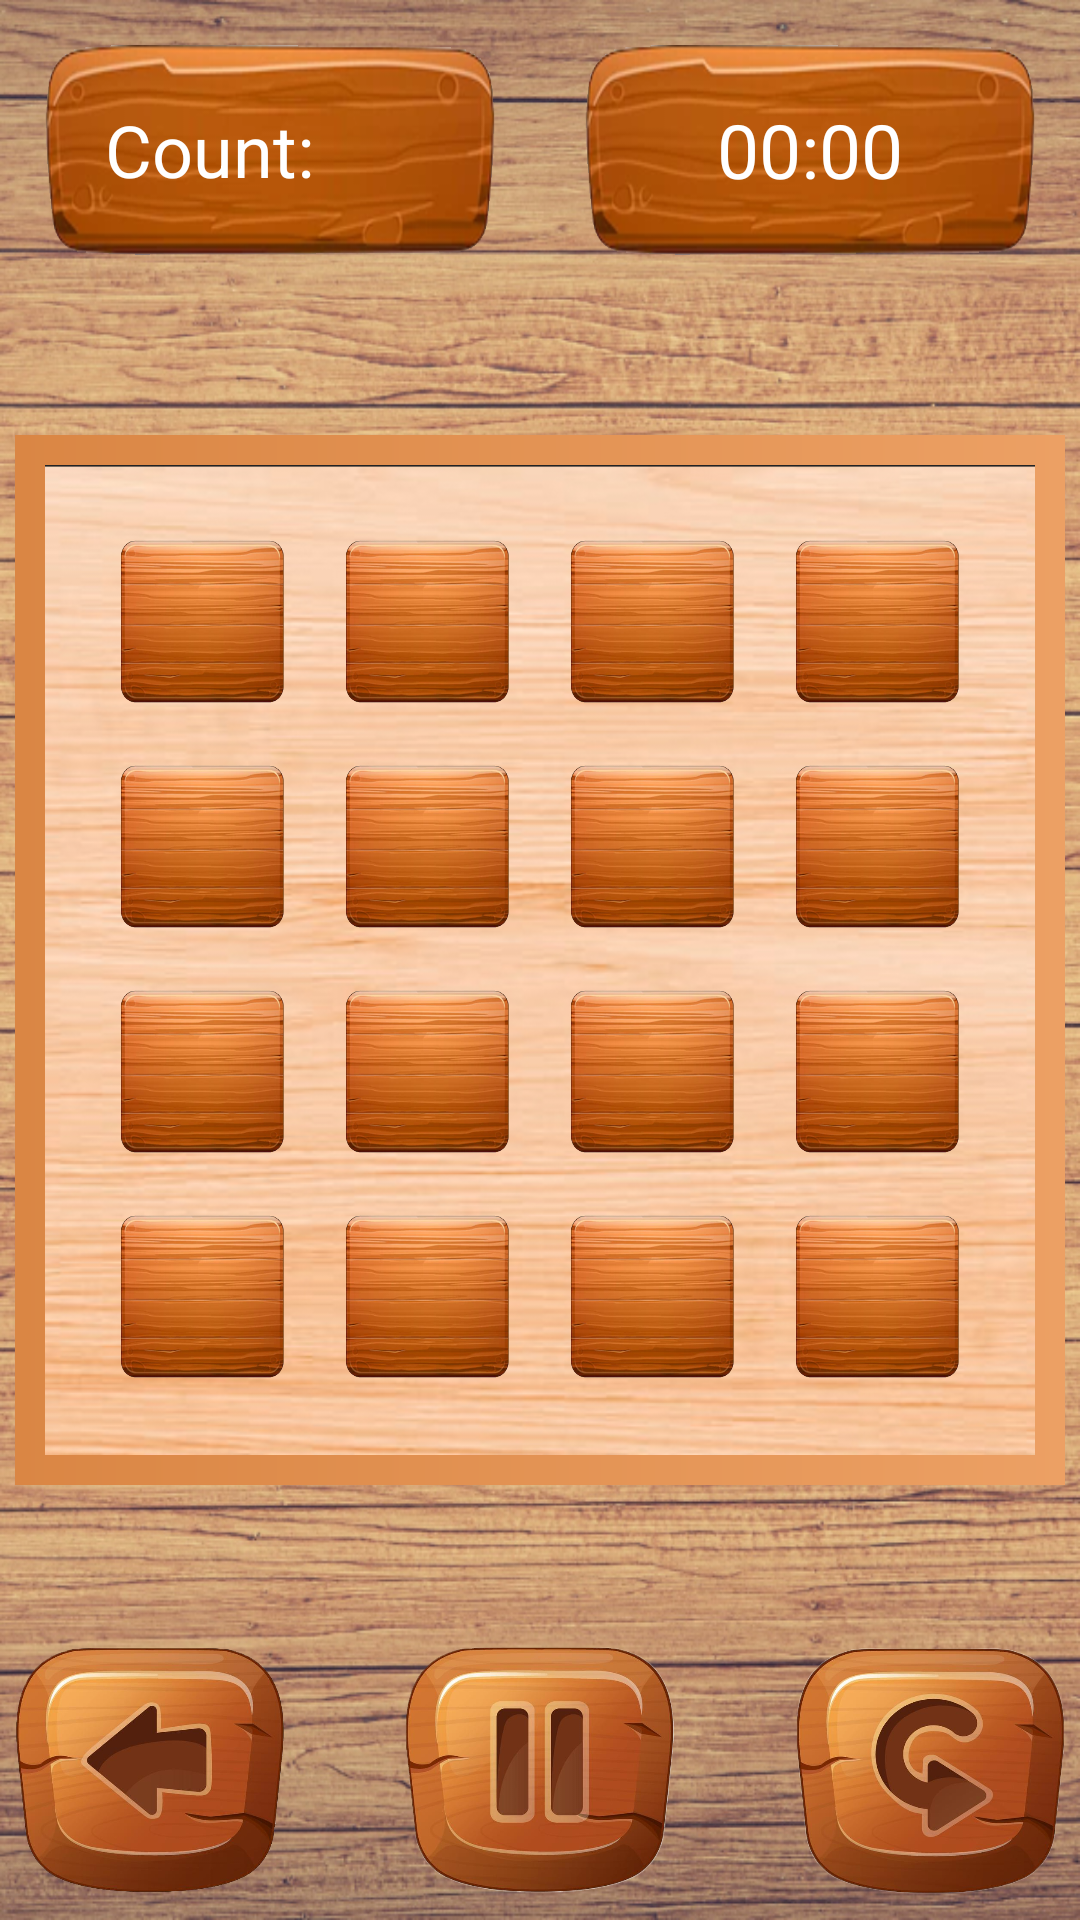

Here is an Android app screen rendered from its layout file. Give the layout XML and the strings, colors and styles it references.
<!-- AndroidManifest.xml: application theme Theme.Puzzle15 -->
<!-- res/layout/activity_main.xml -->
<?xml version="1.0" encoding="utf-8"?>
<FrameLayout xmlns:android="http://schemas.android.com/apk/res/android"
    xmlns:app="http://schemas.android.com/apk/res-auto"
    xmlns:tools="http://schemas.android.com/tools"
    android:layout_width="match_parent"
    android:layout_height="match_parent">
    <LinearLayout
        android:id="@+id/fone"
        android:layout_width="match_parent"
        android:background="@drawable/fon"
        android:layout_height="match_parent"
        android:orientation="vertical">
        <LinearLayout
            android:layout_width="match_parent"
            android:layout_height="100dp"
            android:orientation="horizontal">
            <LinearLayout
                android:layout_weight="1"
                android:layout_width="0dp"
                android:layout_height="match_parent"
                android:layout_margin="15dp"
                android:layout_gravity="bottom|right"
                android:background="@drawable/count">
                <TextView
                    android:id="@+id/countt"
                    android:layout_width="wrap_content"
                    android:layout_height="wrap_content"
                    android:layout_gravity="center"
                    android:layout_marginStart="20dp"
                    android:layout_weight="1"
                    android:text="Count: "
                    android:textColor="@color/white"
                    android:textSize="24sp" />
            </LinearLayout>
            <LinearLayout
                android:layout_weight="1"
                android:layout_width="0dp"
                android:layout_height="match_parent"
                android:layout_gravity="bottom|left"
                android:layout_margin="15dp"
                android:background="@drawable/count">
                <Chronometer
                    android:id="@+id/chronometer"
                    android:layout_width="wrap_content"
                    android:layout_height="wrap_content"
                    android:layout_gravity="center"
                    android:gravity="center"
                    android:layout_weight="1"
                    android:textSize="25dp"
                    android:backgroundTint="@color/white"
                    android:textColor="@color/white" />
            </LinearLayout>
        </LinearLayout>
        <FrameLayout
            android:layout_width="match_parent"
            android:layout_height="match_parent"
            android:layout_weight="10">
            <View
                android:layout_width="350dp"
                android:layout_height="350dp"
                android:background="@drawable/circle_view_replaced"
                android:layout_gravity="center"
                />
            <ImageView
                android:layout_width="330dp"
                android:layout_height="330dp"
                android:background="@drawable/circle_view_replaced"
                android:layout_gravity="center"
                android:clipToOutline="true"
                android:src="@drawable/cub"
                />
            <RelativeLayout
                android:id="@+id/relative"
                android:layout_width="match_parent"
                android:layout_height="match_parent"
                android:gravity="center">
                <androidx.appcompat.widget.AppCompatButton
                    android:id="@+id/btn1"
                    android:clipToOutline="true"
                    android:background="@drawable/button"
                    style="@style/Puzzle15"
                    android:layout_margin="10dp" />
                <androidx.appcompat.widget.AppCompatButton
                    android:id="@+id/btn2"
                    style="@style/Puzzle15"
                    android:layout_marginStart="10dp"
                    android:layout_marginTop="10dp"
                    android:layout_marginEnd="10dp"
                    android:background="@drawable/button"
                    android:layout_marginBottom="10dp"
                    android:layout_toEndOf="@id/btn1"
                    android:clipToOutline="true" />
                <androidx.appcompat.widget.AppCompatButton
                    android:layout_margin="10dp"
                    android:id="@+id/btn3"
                    android:layout_toEndOf="@id/btn2"
                    style="@style/Puzzle15"
                    android:background="@drawable/button"
                    />
                <androidx.appcompat.widget.AppCompatButton
                    android:layout_margin="10dp"
                    android:layout_toEndOf="@id/btn3"
                    android:id="@+id/btn4"
                    style="@style/Puzzle15"
                    android:background="@drawable/button"
                    />
                <androidx.appcompat.widget.AppCompatButton
                    android:id="@+id/btn5"
                    style="@style/Puzzle15"
                    android:background="@drawable/button"
                    android:layout_below="@id/btn1"
                    android:layout_margin="10dp"/>
                <androidx.appcompat.widget.AppCompatButton
                    android:id="@+id/btn6"
                    style="@style/Puzzle15"
                    android:background="@drawable/button"
                    android:layout_below="@id/btn1"
                    android:layout_margin="10dp"
                    android:layout_toEndOf="@id/btn1" />
                <androidx.appcompat.widget.AppCompatButton
                    android:layout_margin="10dp"
                    android:layout_below="@id/btn1"
                    android:layout_toEndOf="@id/btn2"
                    android:id="@+id/btn7"
                    style="@style/Puzzle15"
                    android:background="@drawable/button"
                    />
                <androidx.appcompat.widget.AppCompatButton
                    android:layout_margin="10dp"
                    android:layout_below="@id/btn1"
                    android:layout_toEndOf="@id/btn3"
                    android:id="@+id/btn8"
                    style="@style/Puzzle15"
                    android:background="@drawable/button"
                    />
                <androidx.appcompat.widget.AppCompatButton
                    android:id="@+id/btn9"
                    style="@style/Puzzle15"
                    android:background="@drawable/button"
                    android:layout_below="@id/btn5"
                    android:layout_marginStart="10dp"
                    android:layout_marginTop="10dp"
                    android:layout_marginEnd="10dp"
                    android:layout_marginBottom="10dp" />

                <androidx.appcompat.widget.AppCompatButton
                    android:id="@+id/btn10"
                    style="@style/Puzzle15"
                    android:background="@drawable/button"
                    android:layout_below="@id/btn5"
                    android:layout_margin="10dp"
                    android:layout_toEndOf="@id/btn5" />
                <androidx.appcompat.widget.AppCompatButton
                    android:layout_margin="10dp"
                    android:layout_below="@id/btn5"
                    android:layout_toEndOf="@id/btn6"
                    android:id="@+id/btn11"
                    style="@style/Puzzle15"
                    android:background="@drawable/button"
                    />
                <androidx.appcompat.widget.AppCompatButton
                    android:layout_margin="10dp"
                    android:layout_below="@id/btn5"
                    android:layout_toEndOf="@id/btn7"
                    android:id="@+id/btn12"
                    style="@style/Puzzle15"
                    android:background="@drawable/button"
                    />
                <androidx.appcompat.widget.AppCompatButton
                    android:id="@+id/btn13"
                    style="@style/Puzzle15"
                    android:background="@drawable/button"

                    android:layout_below="@id/btn9"
                    android:layout_margin="10dp" />
                <androidx.appcompat.widget.AppCompatButton
                    android:layout_margin="10dp"
                    android:layout_below="@id/btn9"
                    android:layout_toEndOf="@id/btn9"
                    android:id="@+id/btn14"
                    style="@style/Puzzle15"
                    android:background="@drawable/button"
                    />
                <androidx.appcompat.widget.AppCompatButton
                    android:layout_margin="10dp"
                    android:id="@+id/btn15"
                    android:layout_below="@id/btn9"
                    android:layout_toEndOf="@id/btn10"
                    style="@style/Puzzle15"
                    android:background="@drawable/button"
                    />
                <androidx.appcompat.widget.AppCompatButton
                    android:layout_margin="10dp"
                    android:id="@+id/btn16"
                    android:layout_below="@id/btn9"
                    android:layout_toEndOf="@id/btn11"
                    style="@style/Puzzle15"
                    android:background="@drawable/button"
                    />
            </RelativeLayout>
        </FrameLayout>
        <FrameLayout
            android:layout_width="match_parent"
            android:layout_gravity="center"
            android:layout_height="100dp"
            android:orientation="horizontal"
            android:gravity="center">
            <ImageView
                android:id="@+id/back"
                android:layout_width="100dp"
                android:layout_height="100dp"
                android:clickable="true"
                android:layout_gravity="center|start"
                android:src="@drawable/back" />
            <Space
                android:layout_width="50dp"
                android:layout_height="20dp"/>
            <ImageView
                android:id="@+id/pause"
                android:layout_width="100dp"
                android:layout_gravity="center"
                android:layout_height="100dp"
                android:clickable="true"
                android:src="@drawable/pause" />
            <ImageView
                android:visibility="invisible"
                android:id="@+id/resume"
                android:layout_width="100dp"
                android:layout_gravity="center"
                android:layout_height="100dp"
                android:clickable="true"
                android:src="@drawable/play" />
            <Space
                android:layout_width="50dp"
                android:layout_height="20dp"/>
            <ImageView
                android:id="@+id/refresh"
                android:layout_width="100dp"
                android:layout_gravity="center|end"
                android:layout_height="100dp"
                android:clickable="true"
                android:src="@drawable/refresh" />
        </FrameLayout>
    </LinearLayout>
    <View
        android:id="@+id/pause_fon"
        android:layout_width="330dp"
        android:layout_height="330dp"
        android:background="@drawable/paused"
        android:layout_gravity="center"
        android:visibility="invisible"
        />

</FrameLayout>
<!-- resources referenced by this layout -->
<resources>
  <!-- drawable back: png bitmap (drawable, 216327 bytes) -->
  <!-- drawable button: png bitmap (drawable, 139261 bytes) -->
  <!-- drawable circle_view_replaced (drawable) -->
  <?xml version="1.0" encoding="utf-8"?>
  <shape xmlns:android="http://schemas.android.com/apk/res/android">
      <gradient android:endColor="#ECA064"
          android:startColor="#DA8644"></gradient>
  </shape>
  <!-- drawable count: png bitmap (drawable, 70767 bytes) -->
  <!-- drawable cub: jpg bitmap (drawable, 157923 bytes) -->
  <!-- drawable fon: jpg bitmap (drawable, 546795 bytes) -->
  <!-- drawable pause: png bitmap (drawable, 233707 bytes) -->
  <!-- drawable paused: jpg bitmap (drawable, 188288 bytes) -->
  <!-- drawable play: png bitmap (drawable, 239648 bytes) -->
  <!-- drawable refresh: png bitmap (drawable, 259595 bytes) -->
  <style name="Puzzle15">
          <item name="android:layout_width">55dp</item>
          <item name="android:layout_height">55dp</item>
          <item name="android:textSize">20dp</item>
          <item name="android:textColor">@color/white</item>
          <item name="android:background">@drawable/circle</item>
      </style>
  <style name="Theme.Puzzle15" parent="Base.Theme.Puzzle15" />
  <!-- drawable circle (drawable) -->
  <?xml version="1.0" encoding="utf-8"?>
  <shape xmlns:android="http://schemas.android.com/apk/res/android"
      android:shape="rectangle">
      <corners android:radius="15dp"/>
      <stroke android:width="3dp" />
      <stroke android:color="#807478" />
  </shape>
  <style name="Base.Theme.Puzzle15" parent="Theme.Material3.DayNight.NoActionBar">
          
          
      </style>
  <!-- not gathered from this repository: default colours our renderer supplied (Android Studio template values) -->
  <color name="white">#FFFFFFFF</color>
</resources>
